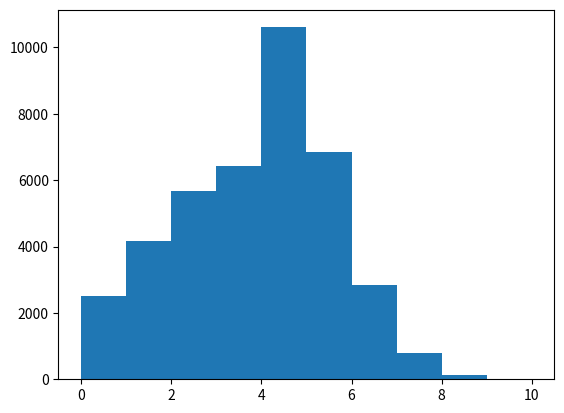

The matplotlib source for this figure:
import numpy as np
import matplotlib.pyplot as plt

rng = np.random.RandomState(42)

def gaussian(mu, sigma_left, sigma_right, bound_left, bound_right):
    while True:
        u1, u2 = rng.rand(), rng.rand()
        z = np.sqrt(-2 * np.log(u1)) * np.sin(2 * np.pi * u2)
        if rng.rand() < 0.5:
            v = mu - sigma_left * abs(z)
        else:
            v = mu + sigma_right * abs(z)
        if v < bound_left:
            continue
        if v > bound_right:
            continue
        return v

def gaussian_int(left_bound, left_anchor, middle, right_anchor, right_bound):
    assert float(left_bound).is_integer()
    assert float(right_bound).is_integer()
    assert left_bound <= left_anchor < middle < right_anchor <= right_bound
    v = gaussian(middle, middle - left_anchor, right_anchor - middle,
                 left_bound - 0.5, right_bound + 0.5)
    v = int(round(v))
    return v

class digit:
    # middle being a float: 50% below middle, 50%above middle
    #  - middle=10   mean a lots of '10'
    #  - middle=10.5 mean many '10' and many '11'
    # Distribution before rounding:
    # - 16% between left_bound and left_anchor
    # - 34% between left_anchor and middle
    # - 34% between middle and right_anchor
    # - 16% between right_anchor and right_bound
    # none below left_bound
    # none below max

    # left_bound = 0
    # left_anchor = 1
    # middle = 2.5
    # right_anchor = 3
    # right_bound = 9

    left_bound = 0
    left_anchor = 1
    middle = 3.5
    right_anchor = 5
    right_bound = 9


vs = np.asarray([
    gaussian_int(
        digit.left_bound, digit.left_anchor, digit.middle, digit.right_anchor, digit.right_bound
    )
    for _ in range(40000)
])

bins = sorted(list(set(vs.tolist() + list(range(digit.left_bound, digit.right_bound + 1)))))
print(bins)

for v in bins:
    count = (vs == v).sum()
    print(f'{v:<2} {count / vs.size:>3.0%} ({count})')


bins = bins + [bins[-1] * 2 - bins[-2]]
plt.hist(vs, bins=bins)
plt.savefig('salut.png')
